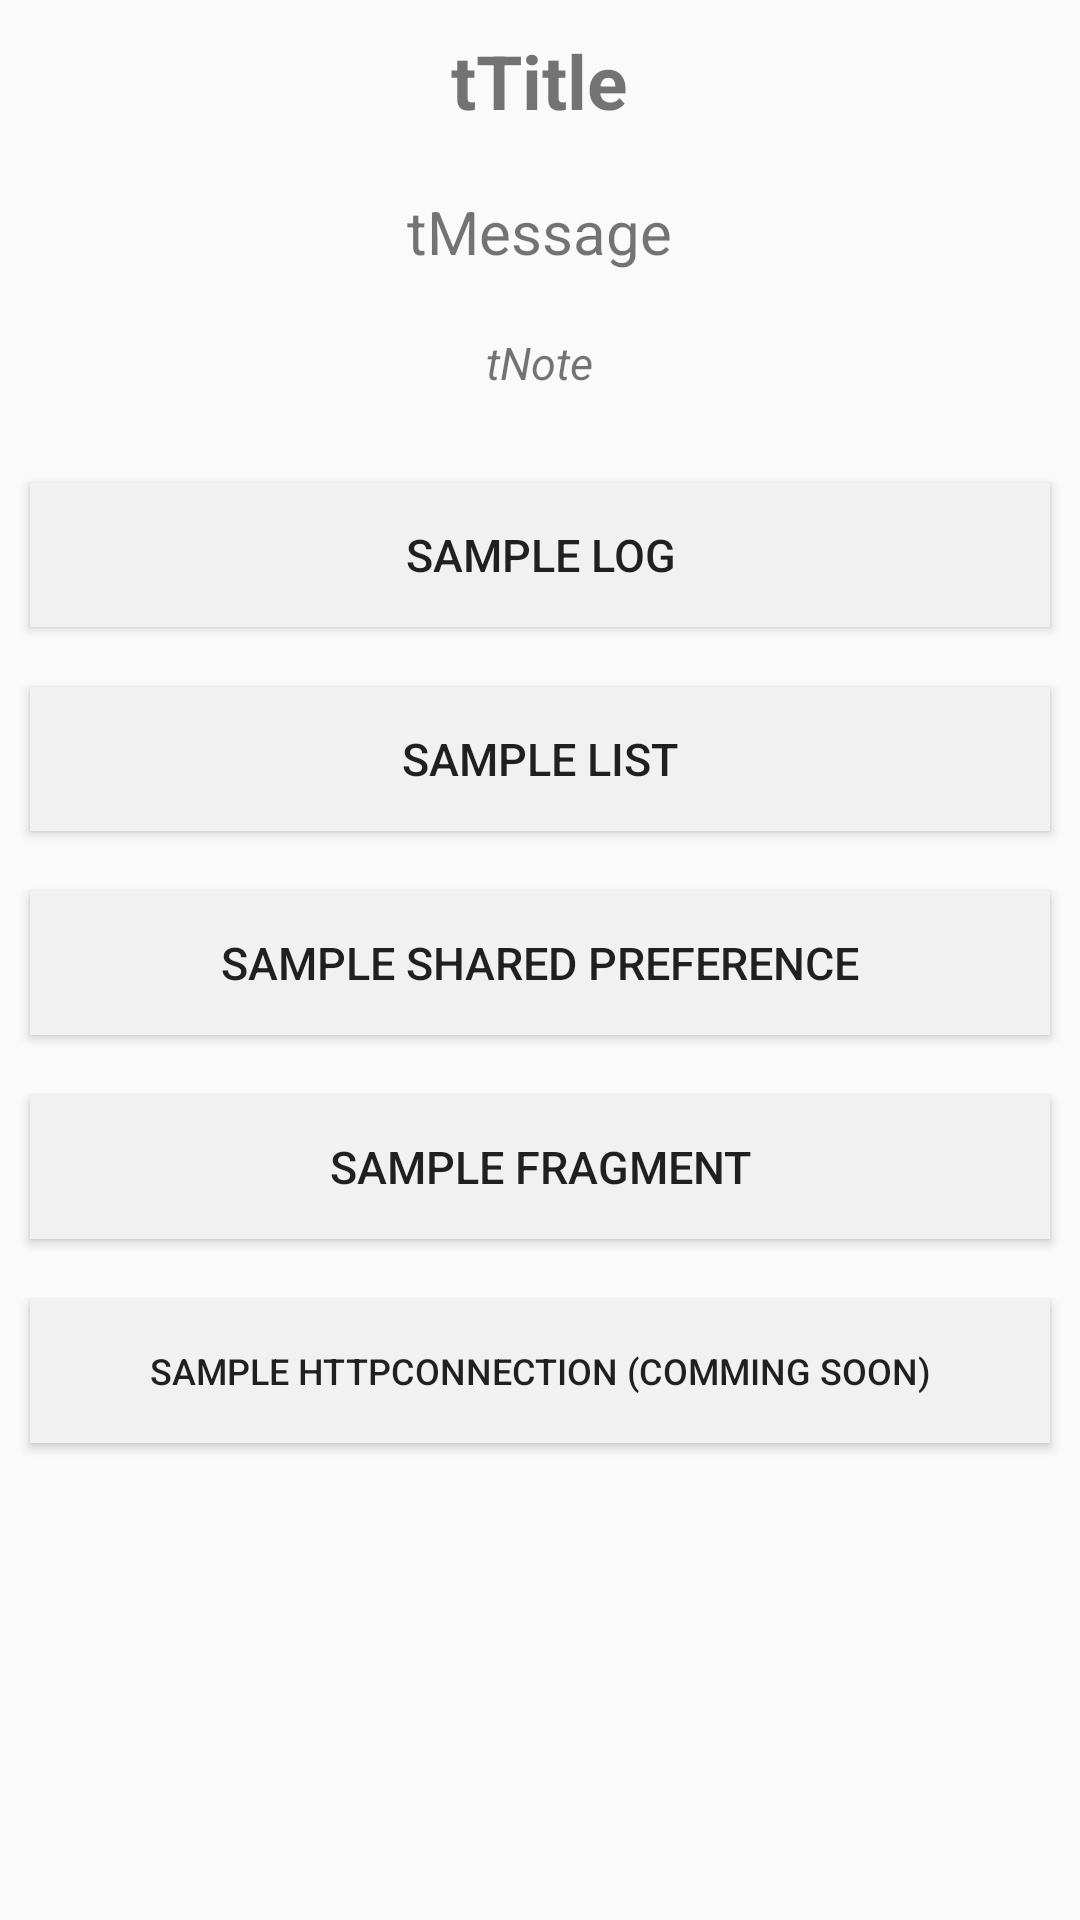

Write the Android layout XML for this screen, with the resource values it uses.
<!-- AndroidManifest.xml: application theme AppTheme -->
<!-- res/layout/activity_main.xml -->
<?xml version="1.0" encoding="utf-8"?>
<RelativeLayout xmlns:android="http://schemas.android.com/apk/res/android"
    xmlns:tools="http://schemas.android.com/tools"
    android:layout_width="match_parent"
    android:layout_height="match_parent"
    tools:context=".view.activity.home.HomeActivity">

    <ScrollView
        android:layout_width="match_parent"
        android:layout_height="match_parent">

        <RelativeLayout xmlns:tools="http://schemas.android.com/tools"
            android:layout_width="match_parent"
            android:layout_height="match_parent"
            tools:context=".view.activity.home.HomeActivity">

            <TextView
                android:id="@+id/tTitle"
                android:layout_width="wrap_content"
                android:layout_height="wrap_content"
                android:layout_alignParentTop="true"
                android:layout_centerHorizontal="true"
                android:layout_marginTop="10dp"
                android:text="tTitle"
                android:textSize="25dp"
                android:textStyle="bold" />


            <TextView
                android:id="@+id/tMessage"
                android:layout_width="wrap_content"
                android:layout_height="wrap_content"
                android:layout_below="@+id/tTitle"
                android:layout_centerHorizontal="true"
                android:layout_marginTop="20dp"
                android:text="tMessage"
                android:textSize="20dp"
                android:textStyle="normal" />

            <TextView
                android:id="@+id/tNote"
                android:layout_width="wrap_content"
                android:layout_height="wrap_content"
                android:layout_below="@+id/tMessage"
                android:layout_centerHorizontal="true"
                android:layout_marginTop="20dp"
                android:text="tNote"
                android:textSize="15dp"
                android:textStyle="italic" />

            <LinearLayout
                android:layout_width="match_parent"
                android:layout_height="match_parent"
                android:layout_below="@+id/tNote"
                android:layout_marginTop="20dp"
                android:orientation="vertical">

                <Button
                    android:id="@+id/btnSampleLog"
                    android:layout_width="match_parent"
                    android:layout_height="wrap_content"
                    android:layout_below="@+id/tMessage"
                    android:layout_centerHorizontal="true"
                    android:layout_margin="10dp"
                    android:layout_marginTop="20dp"
                    android:background="#f1f1f1"
                    android:gravity="center"
                    android:padding="10dp"
                    android:text="Sample Log"
                    android:textSize="15dp"
                    android:textStyle="normal" />

                <Button
                    android:id="@+id/btnSampleList"
                    android:layout_width="match_parent"
                    android:layout_height="wrap_content"
                    android:layout_below="@+id/tMessage"
                    android:layout_centerHorizontal="true"
                    android:layout_margin="10dp"
                    android:layout_marginTop="20dp"
                    android:background="#f1f1f1"
                    android:gravity="center"
                    android:padding="10dp"
                    android:text="Sample List"
                    android:textSize="15dp"
                    android:textStyle="normal" />

                <Button
                    android:id="@+id/btnSampleSharedPreference"
                    android:layout_width="match_parent"
                    android:layout_height="wrap_content"
                    android:layout_below="@+id/tMessage"
                    android:layout_centerHorizontal="true"
                    android:layout_margin="10dp"
                    android:layout_marginTop="20dp"
                    android:background="#f1f1f1"
                    android:gravity="center"
                    android:padding="10dp"
                    android:text="Sample Shared Preference"
                    android:textSize="15dp"
                    android:textStyle="normal" />

                <Button
                    android:id="@+id/btnSampleFragment"
                    android:layout_width="match_parent"
                    android:layout_height="wrap_content"
                    android:layout_below="@+id/tMessage"
                    android:layout_centerHorizontal="true"
                    android:layout_margin="10dp"
                    android:layout_marginTop="20dp"
                    android:background="#f1f1f1"
                    android:gravity="center"
                    android:padding="10dp"
                    android:text="Sample Fragment"
                    android:textSize="15dp"
                    android:textStyle="normal" />

                <Button
                    android:id="@+id/btnSampleHttpConnection"
                    android:layout_width="match_parent"
                    android:layout_height="wrap_content"
                    android:layout_below="@+id/tMessage"
                    android:layout_centerHorizontal="true"
                    android:layout_margin="10dp"
                    android:layout_marginTop="20dp"
                    android:background="#f1f1f1"
                    android:gravity="center"
                    android:padding="10dp"
                    android:text="Sample HttpConnection (Comming soon)"
                    android:textSize="12dp"
                    android:textStyle="normal" />

            </LinearLayout>
        </RelativeLayout>
    </ScrollView>

</RelativeLayout>
<!-- resources referenced by this layout -->
<resources>
  <style name="AppTheme" parent="Theme.AppCompat.Light.NoActionBar">
          
          <item name="colorPrimary">@color/blackDark</item>
          <item name="colorPrimaryDark">@color/blackDark</item>
          <item name="colorAccent">@color/greenBase</item>
      </style>
</resources>
